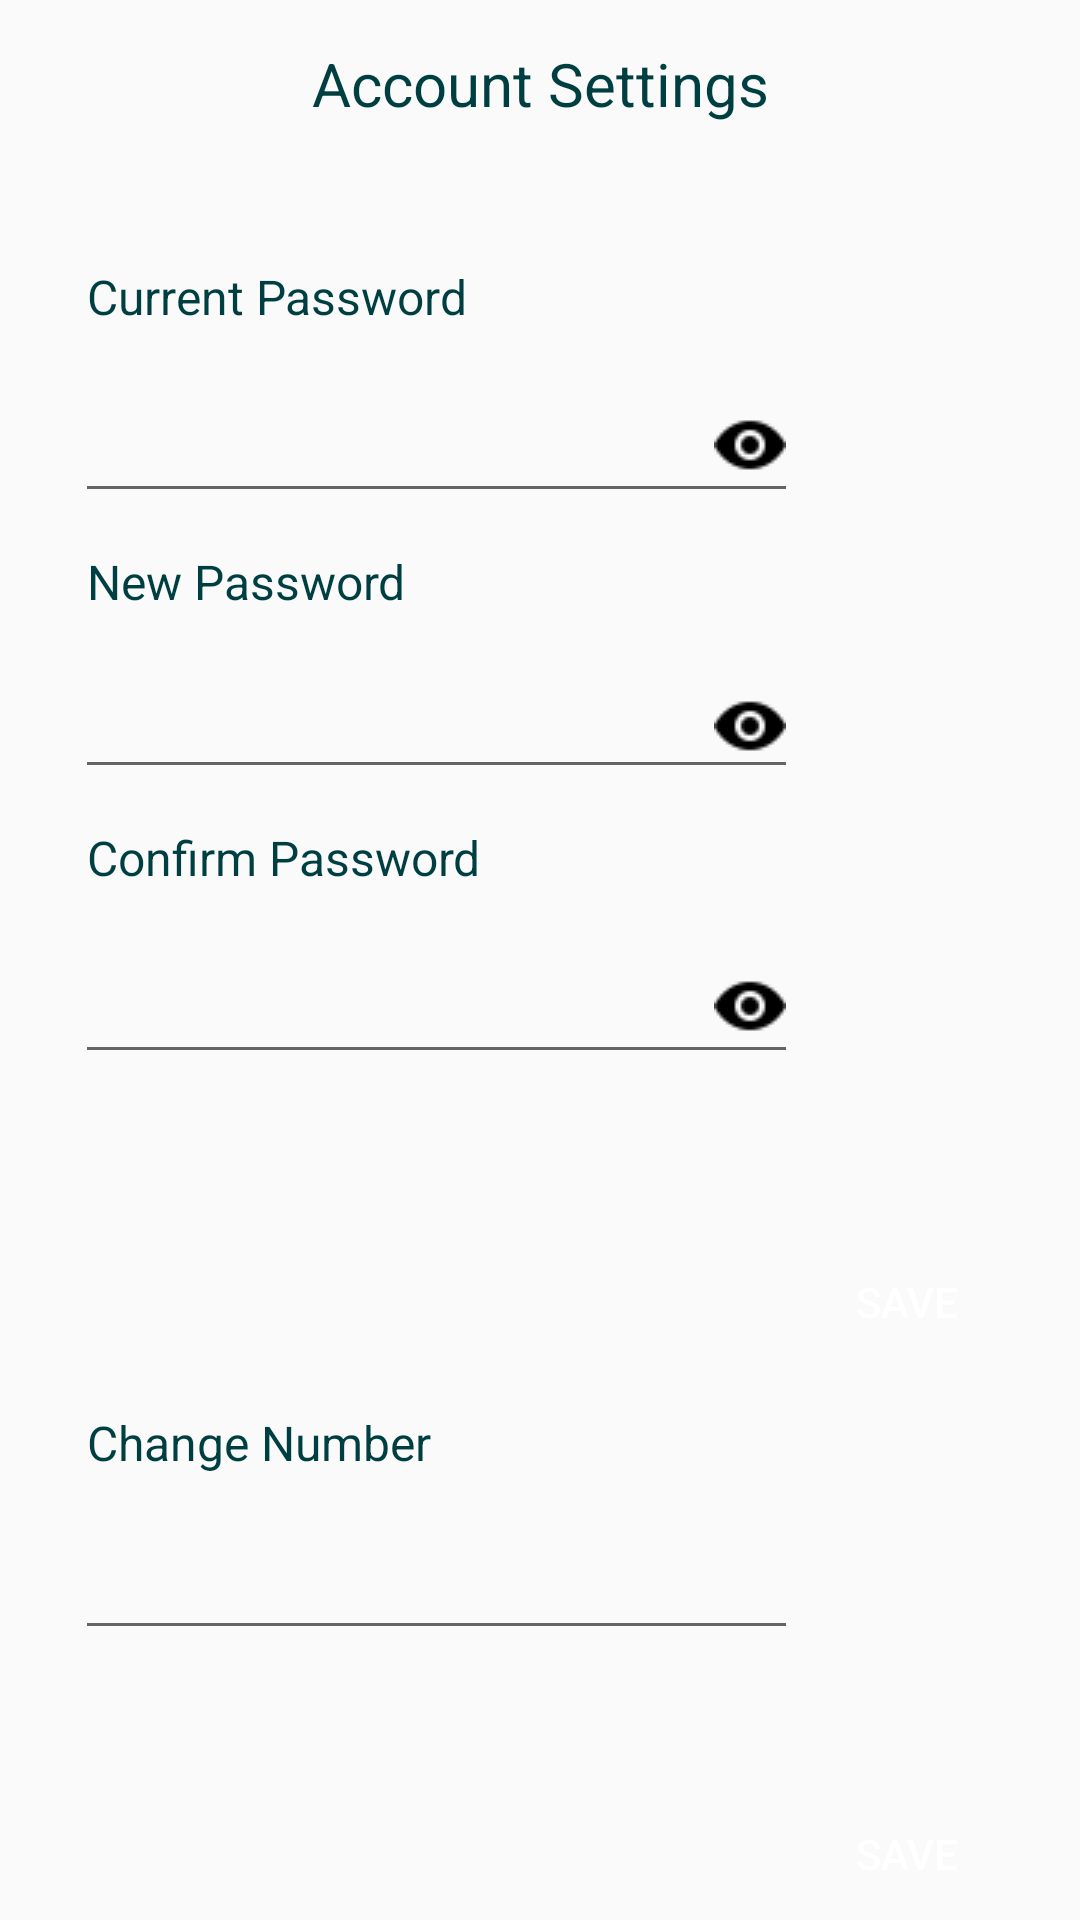

Here is an Android app screen rendered from its layout file. Give the layout XML and the strings, colors and styles it references.
<!-- AndroidManifest.xml: application theme Theme.splash -->
<!-- res/layout/activity_accountsettings.xml -->
<?xml version="1.0" encoding="utf-8"?>
<androidx.constraintlayout.widget.ConstraintLayout xmlns:android="http://schemas.android.com/apk/res/android"
    xmlns:app="http://schemas.android.com/apk/res-auto"
    xmlns:tools="http://schemas.android.com/tools"
    android:layout_width="match_parent"
    android:layout_height="match_parent"
    tools:context=".AllActivities.Dashboard.Accountsettings">

    <androidx.appcompat.widget.Toolbar
        android:id="@+id/toolbarSettings"
        android:layout_width="0dp"
        android:layout_height="wrap_content"
        android:background="#00008577"
        android:minHeight="?attr/actionBarSize"
        android:theme="?attr/actionBarTheme"
        app:layout_constraintEnd_toEndOf="parent"
        app:layout_constraintHorizontal_bias="0.5"
        app:layout_constraintStart_toStartOf="parent"
        app:layout_constraintTop_toTopOf="parent"
        app:navigationIcon="@drawable/backarrownlack">

        <TextView
            android:layout_width="wrap_content"
            android:layout_height="match_parent"
            android:layout_gravity="center"
            android:gravity="center"
            android:text="@string/account_settings"
            android:textColor="#003F41"
            android:textSize="20sp" />

    </androidx.appcompat.widget.Toolbar>

    <EditText
        android:id="@+id/et_current_pass"
        android:layout_width="241dp"
        android:layout_height="48dp"
        android:drawableEnd="@drawable/seen"
        android:ems="10"
        android:inputType="textPassword"

        app:layout_constraintEnd_toEndOf="parent"
        app:layout_constraintHorizontal_bias="0.211"
        app:layout_constraintStart_toStartOf="parent"
        app:layout_constraintTop_toBottomOf="@+id/textView6"
        tools:ignore="SpeakableTextPresentCheck" />

    <TextView
        android:id="@+id/textView6"
        android:layout_width="142dp"
        android:layout_height="35dp"
        android:layout_marginTop="88dp"
        android:text="@string/current_password"
        android:textColor="#003F41"
        android:textSize="16sp"
        app:layout_constraintEnd_toEndOf="parent"
        app:layout_constraintHorizontal_bias="0.133"
        app:layout_constraintStart_toStartOf="parent"
        app:layout_constraintTop_toTopOf="parent" />

    <TextView
        android:id="@+id/textView7"
        android:layout_width="142dp"
        android:layout_height="35dp"
        android:layout_marginTop="12dp"
        android:text="@string/new_password"
        android:textColor="#003F41"
        android:textSize="16sp"
        app:layout_constraintEnd_toEndOf="parent"
        app:layout_constraintHorizontal_bias="0.133"
        app:layout_constraintStart_toStartOf="parent"
        app:layout_constraintTop_toBottomOf="@+id/et_current_pass" />

    <EditText
        android:id="@+id/et_new_password"
        android:layout_width="241dp"
        android:layout_height="45dp"
        android:drawableEnd="@drawable/seen"
        android:ems="10"
        android:inputType="textPassword"
        android:minHeight="48dp"
        app:layout_constraintEnd_toEndOf="parent"
        app:layout_constraintHorizontal_bias="0.211"
        app:layout_constraintStart_toStartOf="parent"
        app:layout_constraintTop_toBottomOf="@+id/textView7"
        tools:ignore="SpeakableTextPresentCheck,TouchTargetSizeCheck" />

    <TextView
        android:id="@+id/textView8"
        android:layout_width="142dp"
        android:layout_height="35dp"
        android:layout_marginTop="12dp"
        android:text="@string/confirm_password"
        android:textColor="#003F41"
        android:textSize="16sp"
        app:layout_constraintEnd_toEndOf="parent"
        app:layout_constraintHorizontal_bias="0.133"
        app:layout_constraintStart_toStartOf="parent"
        app:layout_constraintTop_toBottomOf="@+id/et_new_password" />

    <EditText
        android:id="@+id/et_confirmPassword"
        android:layout_width="241dp"
        android:layout_height="48dp"
        android:drawableEnd="@drawable/seen"
        android:ems="10"
        android:inputType="textPassword"
        android:minHeight="48dp"
        app:layout_constraintEnd_toEndOf="parent"
        app:layout_constraintHorizontal_bias="0.211"
        app:layout_constraintStart_toStartOf="parent"
        app:layout_constraintTop_toBottomOf="@+id/textView8"
        tools:ignore="SpeakableTextPresentCheck" />

    <Button
        android:id="@+id/btn_password"
        android:layout_width="wrap_content"
        android:layout_height="wrap_content"
        android:layout_marginTop="52dp"
        android:background="@drawable/greenbuttons"
        android:shadowColor="#003F41"
        android:text="@string/save"
        android:textColor="@color/white"
        app:layout_constraintEnd_toEndOf="parent"
        app:layout_constraintHorizontal_bias="0.95"
        app:layout_constraintStart_toStartOf="parent"
        app:layout_constraintTop_toBottomOf="@+id/et_confirmPassword" />


    <EditText
        android:id="@+id/et_change_num"
        android:layout_width="241dp"
        android:layout_height="48dp"
        android:layout_marginTop="44dp"
        android:autofillHints="phone"
        android:ems="10"
        android:inputType="phone"
        android:minHeight="48dp"
        app:layout_constraintEnd_toEndOf="parent"
        app:layout_constraintHorizontal_bias="0.211"
        app:layout_constraintStart_toStartOf="parent"
        app:layout_constraintTop_toBottomOf="@+id/btn_password"
        tools:ignore="SpeakableTextPresentCheck" />

    <TextView
        android:id="@+id/textView4"
        android:layout_width="142dp"
        android:layout_height="35dp"
        android:layout_marginTop="12dp"
        android:text="@string/change_number"
        android:textColor="#003F41"
        android:textSize="16sp"
        app:layout_constraintEnd_toEndOf="parent"
        app:layout_constraintHorizontal_bias="0.133"
        app:layout_constraintStart_toStartOf="parent"
        app:layout_constraintTop_toBottomOf="@+id/btn_password" />

    <Button
        android:id="@+id/btn_change_number"
        android:layout_width="wrap_content"
        android:layout_height="wrap_content"
        android:layout_marginTop="44dp"
        android:background="@drawable/greenbuttons"
        android:shadowColor="#003F41"
        android:text="@string/save"
        android:textColor="@color/white"
        app:layout_constraintEnd_toEndOf="parent"
        app:layout_constraintHorizontal_bias="0.95"
        app:layout_constraintStart_toStartOf="parent"
        app:layout_constraintTop_toBottomOf="@+id/et_change_num" />


</androidx.constraintlayout.widget.ConstraintLayout>
<!-- resources referenced by this layout -->
<resources>
  <color name="white">#FFFFFFFF</color>
  <!-- drawable seen: png bitmap (drawable-v24, 591 bytes) -->
  <string name="account_settings">Account Settings</string>
  <string name="change_number">Change Number</string>
  <string name="confirm_password">Confirm Password</string>
  <string name="current_password">Current Password</string>
  <string name="new_password">New Password</string>
  <string name="save">Save</string>
  <style name="Theme.splash" parent="Theme.AppCompat.DayNight.NoActionBar">
  
          
      </style>
</resources>
